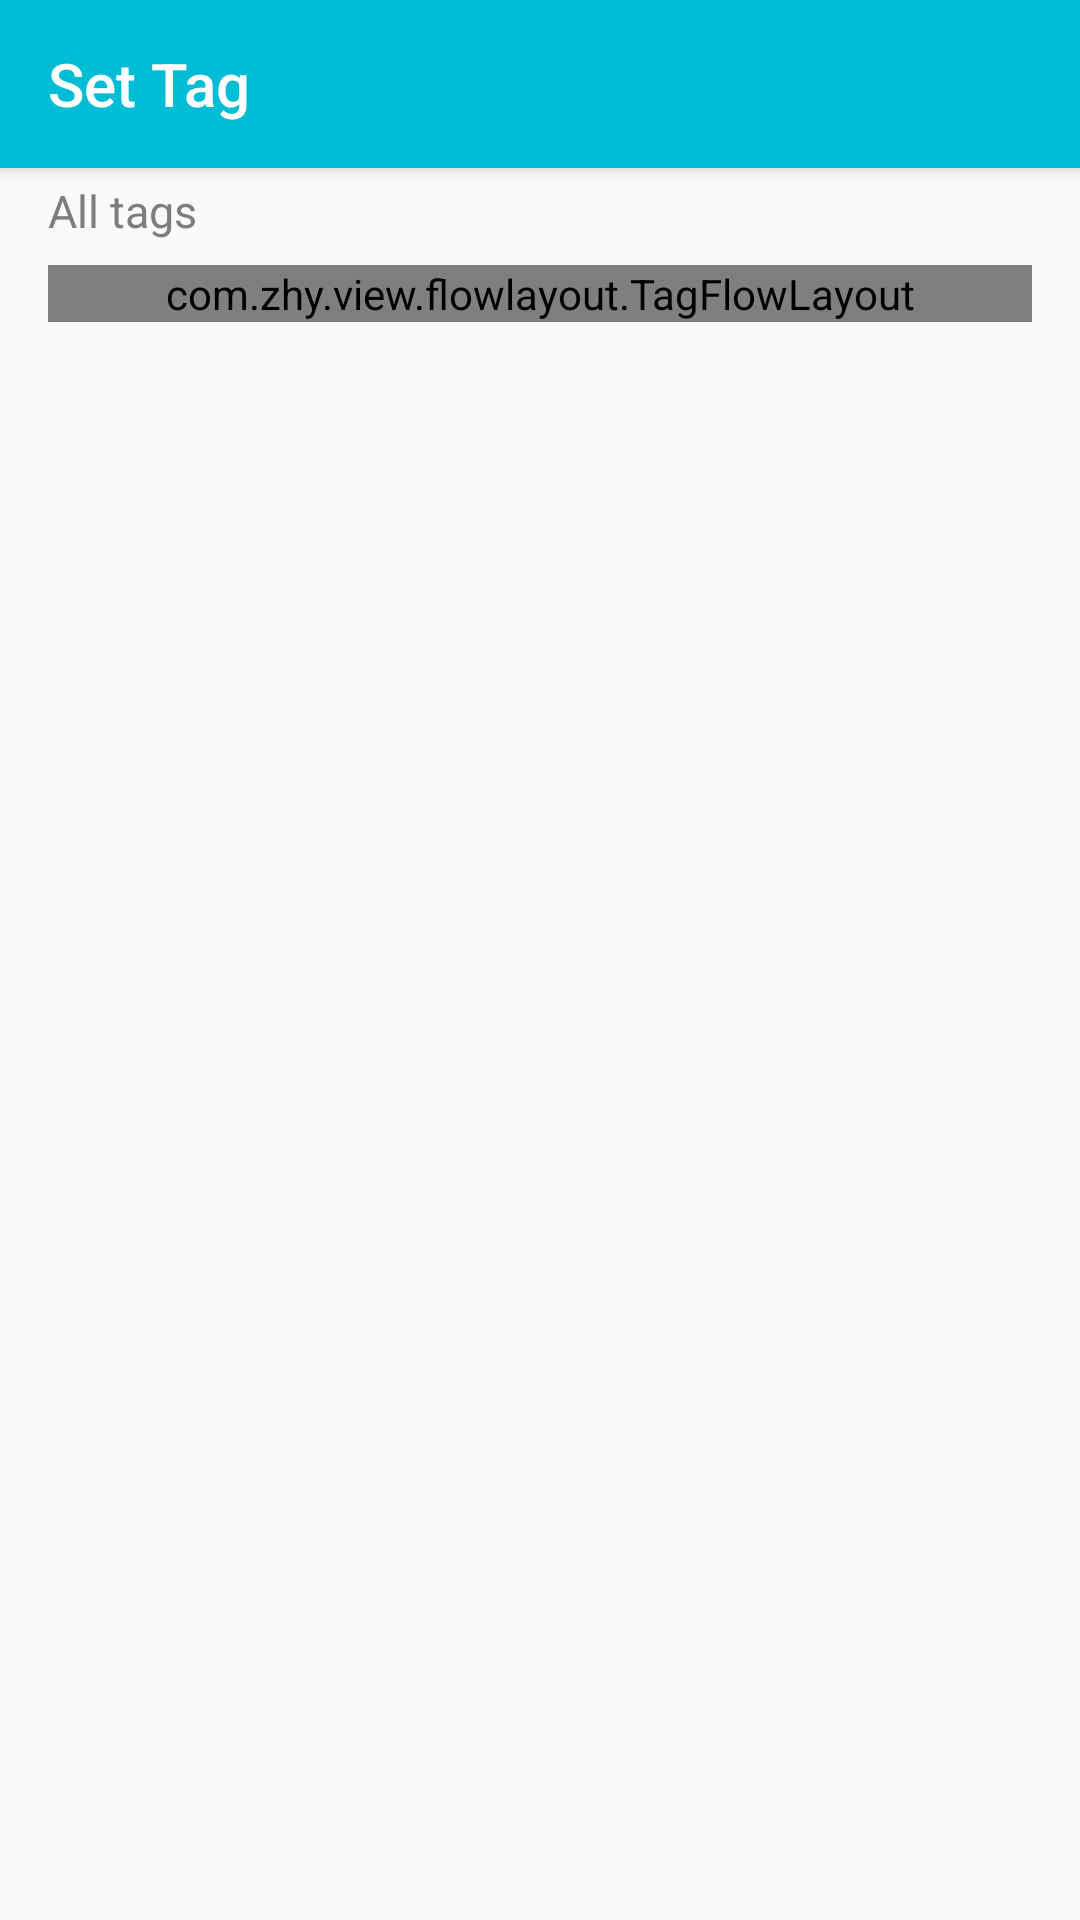

Write the Android layout XML for this screen, with the resource values it uses.
<!-- AndroidManifest.xml: application theme AppTheme -->
<!-- res/layout/activity_set_tag.xml -->
<?xml version="1.0" encoding="utf-8"?>
<RelativeLayout xmlns:android="http://schemas.android.com/apk/res/android"
    xmlns:app="http://schemas.android.com/apk/res-auto"
    xmlns:tools="http://schemas.android.com/tools"
    android:layout_width="match_parent"
    android:layout_height="match_parent"
    android:orientation="vertical"
    tools:context=".ui.activity.SetTagActivity">
    <androidx.appcompat.widget.Toolbar
        android:id="@+id/add_tag_toolbar"
        android:layout_width="match_parent"
        android:layout_height="?attr/actionBarSize"
        android:background="@color/colorPrimary"
        app:title="@string/set_tag"
        android:elevation="4dp"
        app:titleTextColor="@color/colorWhite"
        android:theme="@style/ThemeOverlay.AppCompat.Dark.ActionBar"
        app:popupTheme="@style/ThemeOverlay.AppCompat.Dark"/>

    <TextView
        android:layout_width="match_parent"
        android:layout_height="wrap_content"
        android:layout_marginStart="16dp"
        android:layout_marginEnd="16dp"
        android:layout_marginBottom="8dp"
        android:layout_marginTop="60dp"
        android:gravity="center_vertical"
        android:text="@string/all_tag"
        android:textSize="@dimen/text_body_size"
        android:id="@+id/all_tag_text"
        android:textColor="@color/gray_7d"

        tools:ignore="RtlSymmetry" />

    <com.zhy.view.flowlayout.TagFlowLayout
        android:id="@+id/tag_layout_all"
        android:layout_width="match_parent"
        android:layout_height="wrap_content"
        android:layout_marginStart="16dp"
        android:layout_marginEnd="16dp"
        android:layout_below="@+id/all_tag_text"
        android:background="@color/transparent"
        />
</RelativeLayout>
<!-- resources referenced by this layout -->
<resources>
  <color name="colorPrimary">#00bcd4</color>
  <color name="colorWhite">#FFFFFF</color>
  <color name="gray_7d">#7d7d7d</color>
  <color name="transparent">#00000000</color>
  <dimen name="text_body_size">15sp</dimen>
  <string name="all_tag">All tags</string>
  <string name="set_tag">Set Tag</string>
  <style name="AppTheme" parent="Theme.AppCompat.Light.DarkActionBar">
          
          <item name="colorPrimary">@color/colorPrimary</item>
          <item name="colorPrimaryDark">@color/colorPrimaryDark</item>
          <item name="colorAccent">@color/colorAccent</item>
          <item name="windowActionBar">false</item>
          <item name="windowNoTitle">true</item>
          <item name="android:windowActionBar">false</item>
          <item name="android:windowNoTitle">true</item>
      </style>
  
      // 让menu弹出的列表 在标题栏下方
  <color name="colorPrimaryDark">#00acc1</color>
  <color name="colorAccent">#FF4081</color>
</resources>
